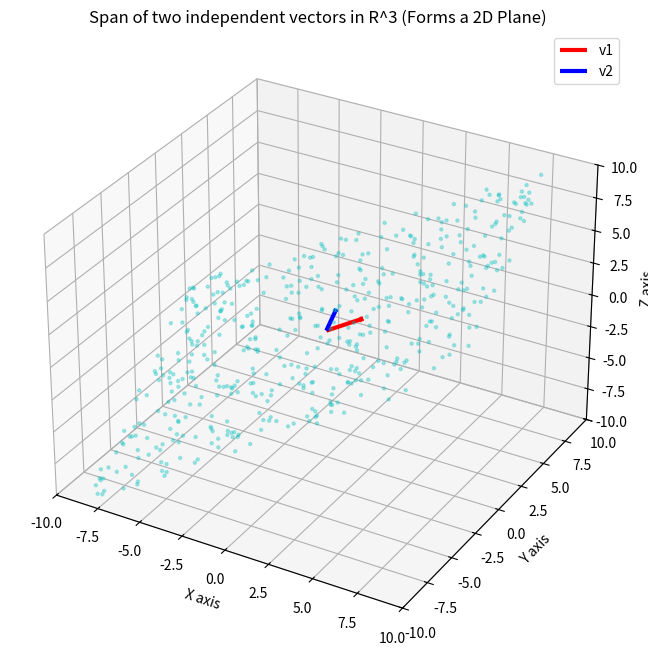

Generate this figure with matplotlib:
import numpy as np
import matplotlib.pyplot as plt

# We will need 3D plotting for some geometric visualizations
from mpl_toolkits.mplot3d import Axes3D

%matplotlib inline
np.random.seed(42)
print("Libraries successfully imported for Chapter 3.")

# Define a set of three vectors in R^2
v1 = np.array([2, 5])
v2 = np.array([3, 1])
v3 = np.array([-2, 4])

# Define their corresponding scalar weights
c1, c2, c3 = 1.5, -2.0, 0.5

# Compute the linear weighted combination
w = (c1 * v1) + (c2 * v2) + (c3 * v3)

print(f"Vector 1: {v1}, Weight: {c1}")
print(f"Vector 2: {v2}, Weight: {c2}")
print(f"Vector 3: {v3}, Weight: {c3}\n")
print(f"Linear Combination Result (w): {w}")

# Example of Linearly Dependent Vectors
d1 = np.array([1, 2, 3])
d2 = np.array([2, 4, 6]) # Exactly 2 * d1
d3 = np.array([4, 8, 12]) # Exactly 4 * d1 or 2 * d2

print("Linearly Dependent Set:")
print("d2 is just a scaled version of d1. It adds no new geometric dimension.")

# Example of Linearly Independent Vectors
i1 = np.array([1, 0, 0])
i2 = np.array([0, 1, 0])
i3 = np.array([0, 0, 1])

print("\nLinearly Independent Set:")
print("There is no way to multiply i1 and i2 by any scalars to create i3.")

# Define two linearly independent vectors in R^3
v1 = np.array([1, 2, 0])
v2 = np.array([0, 1, 1])

# To visualize their span (a 2D plane in 3D space), we will create many random linear combinations
num_points = 500
span_points = []

for _ in range(num_points):
    c1 = np.random.uniform(-5, 5)
    c2 = np.random.uniform(-5, 5)
    point = (c1 * v1) + (c2 * v2)
    span_points.append(point)

span_points = np.array(span_points)

# Plotting the 2D plane (span) in 3D
fig = plt.figure(figsize=(8, 8))
ax = fig.add_subplot(111, projection='3d')

# Scatter the linear combinations to show the surface of the plane
ax.scatter(span_points[:, 0], span_points[:, 1], span_points[:, 2], c='c', alpha=0.3, s=5)

# Plot the original vectors that create this span
ax.quiver(0, 0, 0, v1[0], v1[1], v1[2], color='r', linewidth=3, arrow_length_ratio=0.1, label='v1')
ax.quiver(0, 0, 0, v2[0], v2[1], v2[2], color='b', linewidth=3, arrow_length_ratio=0.1, label='v2')

ax.set_xlim([-10, 10])
ax.set_ylim([-10, 10])
ax.set_zlim([-10, 10])
ax.set_xlabel('X axis')
ax.set_ylabel('Y axis')
ax.set_zlabel('Z axis')
ax.set_title('Span of two independent vectors in R^3 (Forms a 2D Plane)')
plt.legend()
plt.show()

# The standard basis for R^3
e1 = np.array([1, 0, 0])
e2 = np.array([0, 1, 0])
e3 = np.array([0, 0, 1])

# Verify Orthogonality (Dot product of any pair must be 0)
print(f"Dot product e1 . e2: {np.dot(e1, e2)}")
print(f"Dot product e2 . e3: {np.dot(e2, e3)}")
print(f"Dot product e1 . e3: {np.dot(e1, e3)}\n")

# Verify Normality (Length of each must be 1)
print(f"Length of e1: {np.linalg.norm(e1)}")
print(f"Length of e2: {np.linalg.norm(e2)}")
print(f"Length of e3: {np.linalg.norm(e3)}\n")

print("Since they are orthogonal and have a length of 1, they form an ORTHONORMAL basis.")
